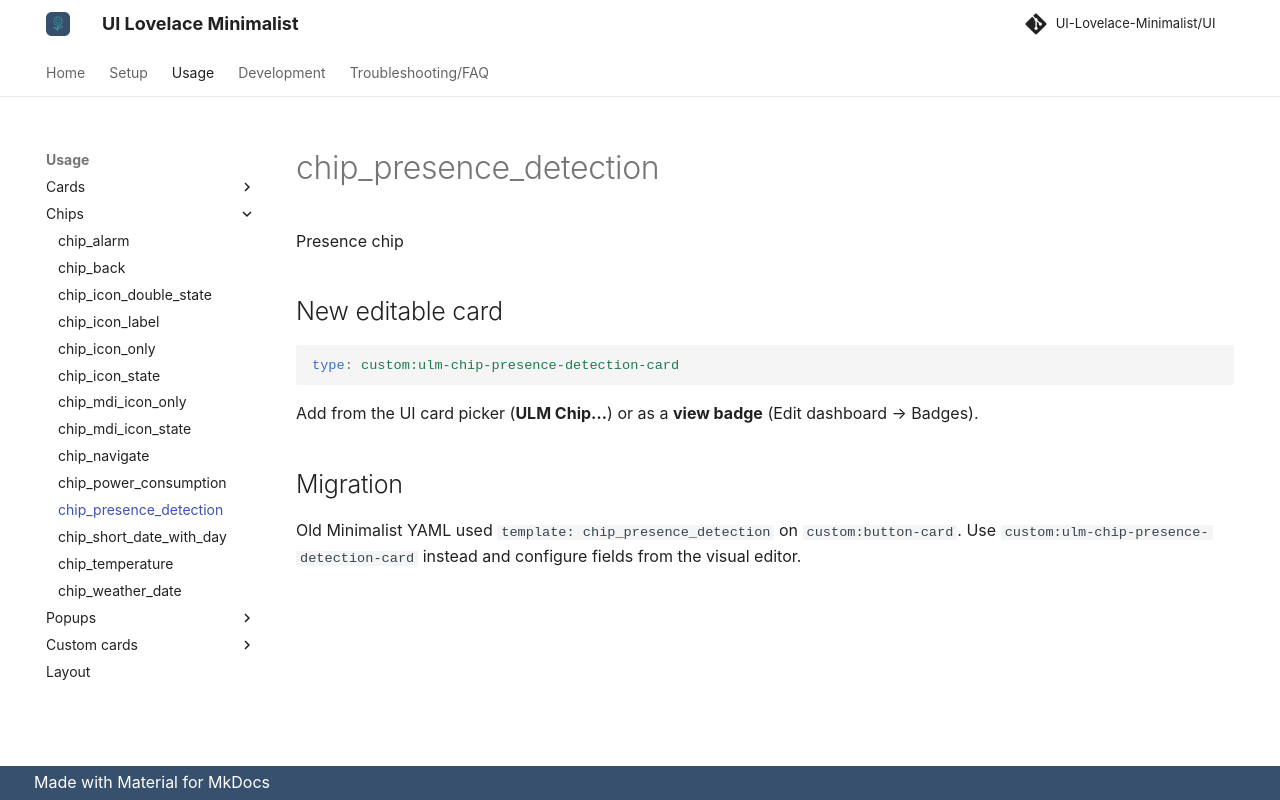

repository: alessandrosabbadini/UI-Lovelace-Minimalist-Cards · page: usage/chips/chip_presence_detection/index.html · generator: mkdocs

---
title: chip_presence_detection
hide:
  - toc
---

# chip_presence_detection

Presence chip

## New editable card

```yaml
type: custom:ulm-chip-presence-detection-card
```

Add from the UI card picker (**ULM Chip…**) or as a **view badge** (Edit dashboard → Badges).

## Migration

Old Minimalist YAML used `template: chip_presence_detection` on `custom:button-card`.
Use `custom:ulm-chip-presence-detection-card` instead and configure fields from the visual editor.
